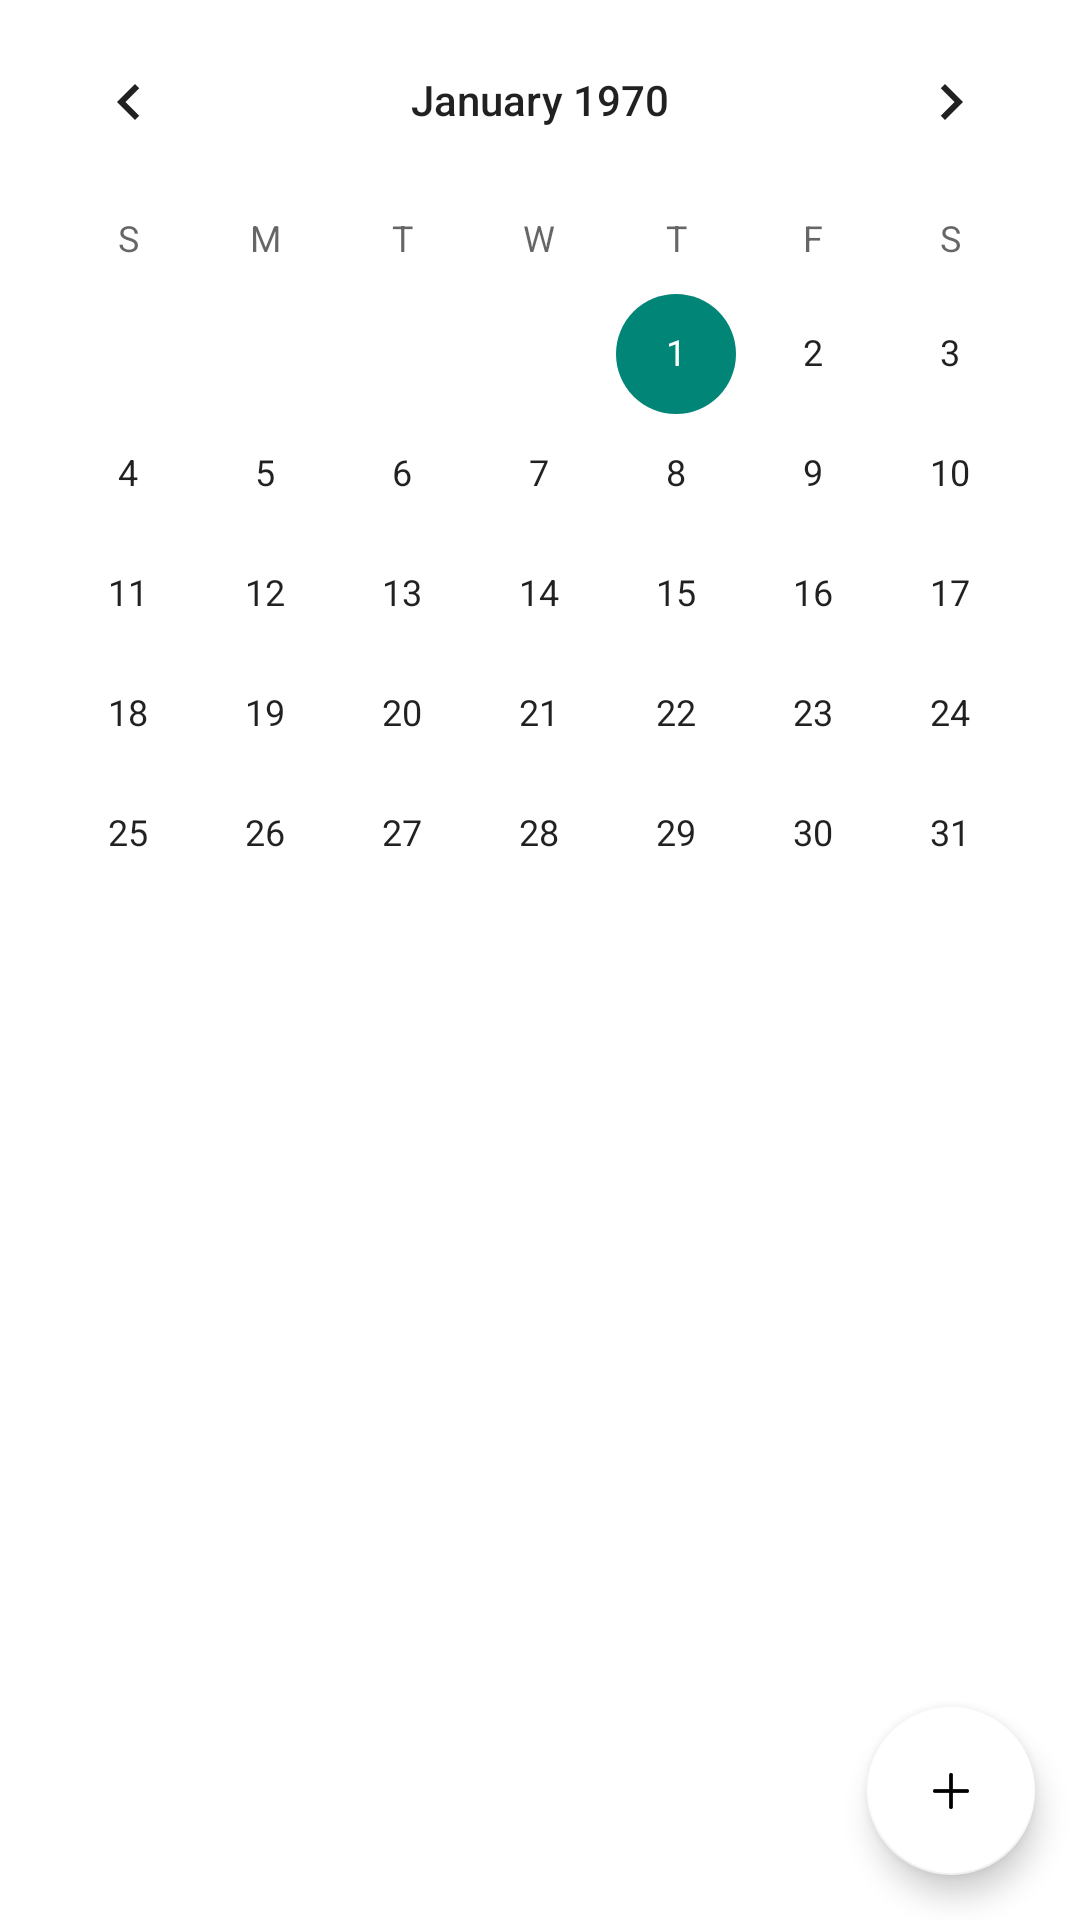

This screen was rendered from an Android layout file. Write that file and the resources it references.
<!-- AndroidManifest.xml: application theme Theme.NSL_app -->
<!-- res/layout/fragment_schedule_calendar.xml -->
<?xml version="1.0" encoding="utf-8"?>
<androidx.constraintlayout.widget.ConstraintLayout xmlns:android="http://schemas.android.com/apk/res/android"
    xmlns:app="http://schemas.android.com/apk/res-auto"
    xmlns:tools="http://schemas.android.com/tools"
    android:layout_width="match_parent"
    android:layout_height="match_parent"
    android:background="@color/white"
    android:orientation="vertical"
    tools:context=".testRoom.ScheduleCalendarFragment">

    <CalendarView
        android:id="@+id/cv_calendar"
        android:layout_width="match_parent"
        android:layout_height="match_parent"
        app:layout_constraintBottom_toBottomOf="parent"
        app:layout_constraintEnd_toEndOf="parent"
        app:layout_constraintStart_toStartOf="parent"
        app:layout_constraintTop_toTopOf="parent" />

    <com.google.android.material.floatingactionbutton.FloatingActionButton
        android:id="@+id/btn_cal_add"
        android:layout_width="wrap_content"
        android:layout_height="wrap_content"
        android:layout_marginRight="15dp"
        android:layout_marginBottom="15dp"
        android:elevation="5dp"
        android:src="@drawable/icon_add"
        android:tint="@color/black"
        app:backgroundTint="@color/white"
        app:layout_constraintBottom_toBottomOf="parent"
        app:layout_constraintEnd_toEndOf="parent" />

</androidx.constraintlayout.widget.ConstraintLayout>
<!-- resources referenced by this layout -->
<resources>
  <color name="black">#FF000000</color>
  <color name="white">#FFFFFFFF</color>
  <!-- drawable icon_add: png bitmap (drawable-hdpi, 200 bytes) -->
  <style name="Theme.NSL_app" parent="Theme.AppCompat.Light.NoActionBar">
          
          <item name="colorPrimary">@color/white</item>
          <item name="colorPrimaryVariant">@color/purple_700</item>
          <item name="colorOnPrimary">@color/white</item>
          
          <item name="colorSecondary">@color/teal_200</item>
          <item name="colorSecondaryVariant">@color/teal_700</item>
          <item name="colorOnSecondary">@color/black</item>
          
          <item name="android:statusBarColor" tools:targetApi="l">@color/white</item>
          <item name="android:windowLightStatusBar">true</item>
          
  
  
          <item name="android:checkboxStyle">@style/customCheckBox</item>
          <item name="android:textColor">@color/black</item>
          <item name="android:buttonStyle">@style/customBtnStyle</item>
  
          
          <item name="android:windowBackground">@color/white</item>
  
          
      </style>
  <color name="purple_700">#FF3700B3</color>
  <color name="teal_200">#FF03DAC5</color>
  <color name="teal_700">#FF018786</color>
  <style name="customCheckBox" parent="Widget.AppCompat.CompoundButton.CheckBox">
          <item name="android:buttonTint">@color/main_color</item>
      </style>
  <style name="customBtnStyle" parent="TextAppearance.AppCompat.Button">
          <item name="android:textStyle">bold</item>
          <item name="android:textColor">@color/white</item>
          <item name="android:gravity">center</item>
      </style>
  <color name="main_color">#9747FF</color>
</resources>
